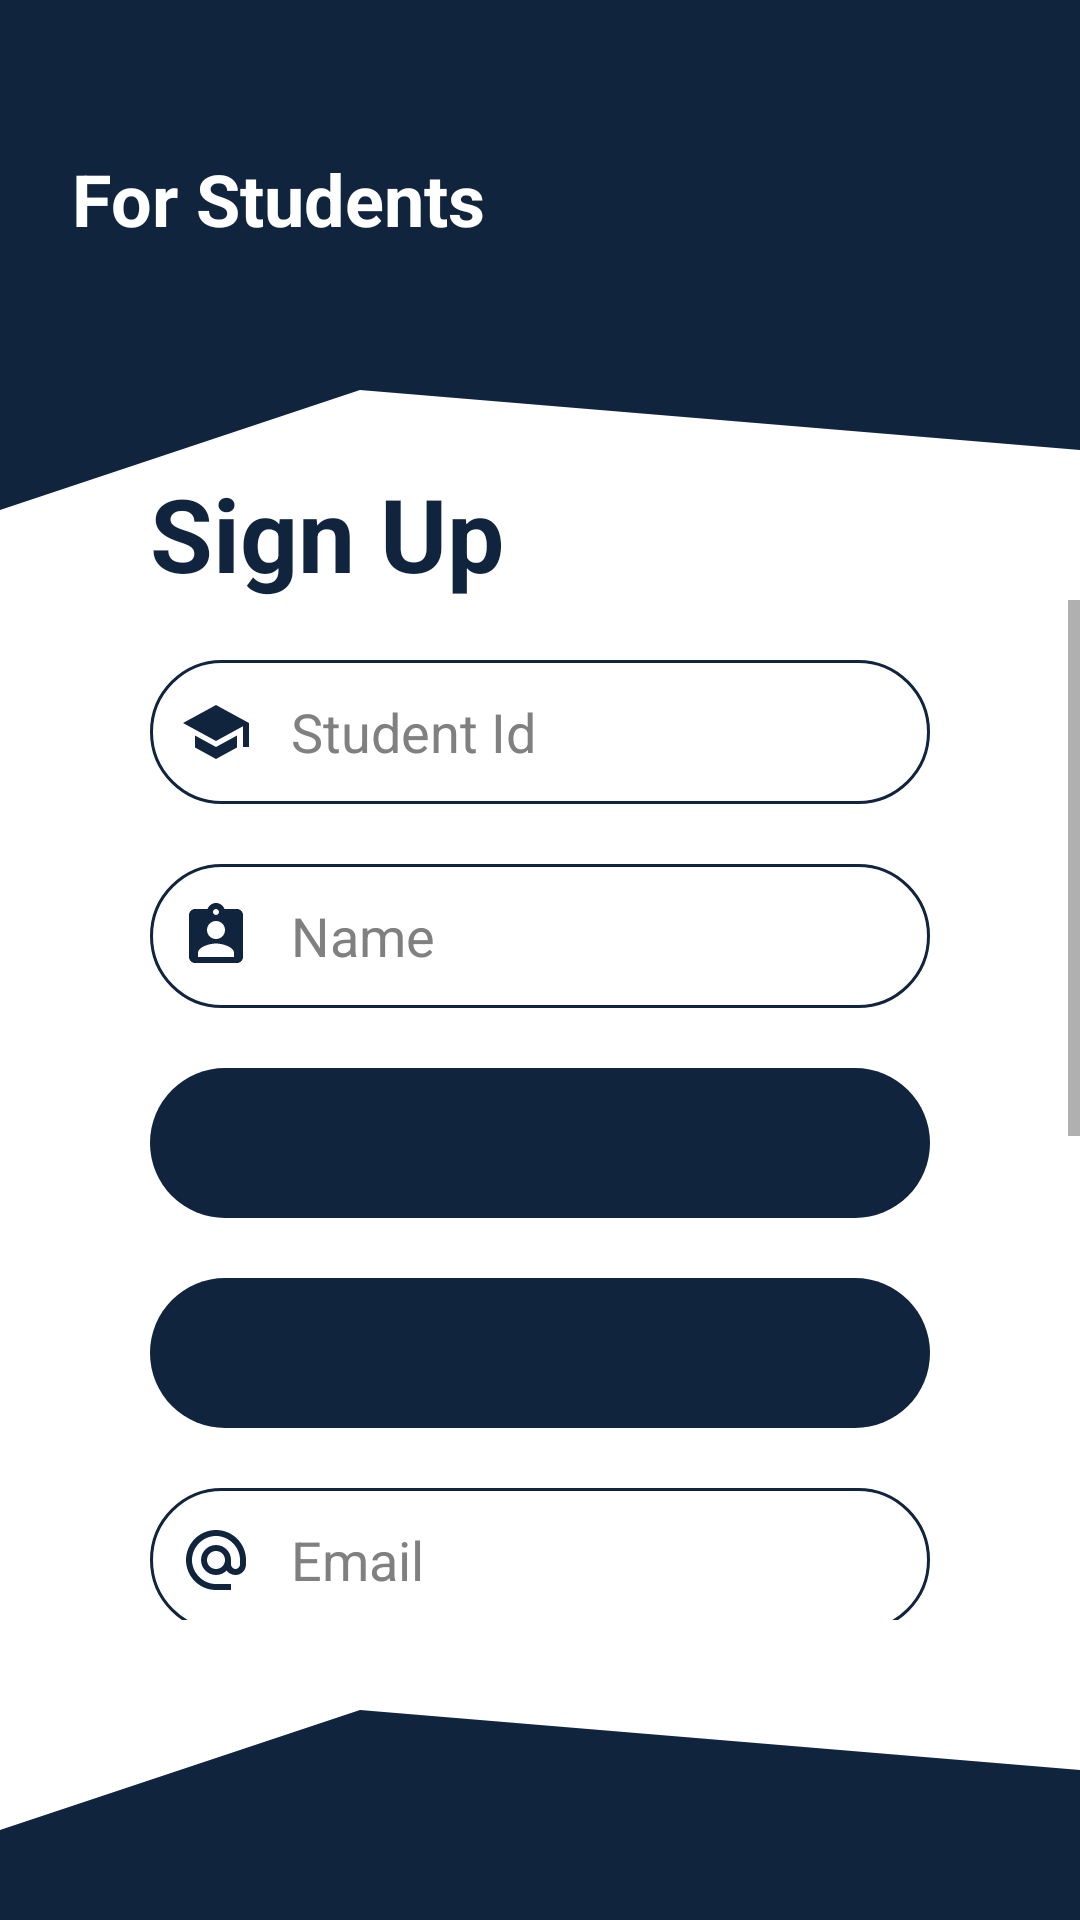

Write the Android layout XML for this screen, with the resource values it uses.
<!-- AndroidManifest.xml: application theme Theme.GNDU -->
<!-- res/layout/activity_signup.xml -->
<?xml version="1.0" encoding="utf-8"?>
<androidx.constraintlayout.widget.ConstraintLayout xmlns:android="http://schemas.android.com/apk/res/android"
    xmlns:app="http://schemas.android.com/apk/res-auto"
    xmlns:tools="http://schemas.android.com/tools"
    android:layout_width="match_parent"
    android:layout_height="match_parent"
    android:background="@color/white"
    tools:context=".signup">

    <ImageView
        android:id="@+id/imageView2"
        android:layout_width="0dp"
        android:layout_height="100dp"
        android:background="@color/blue"
        app:layout_constraintEnd_toEndOf="parent"
        app:layout_constraintStart_toStartOf="parent"
        app:layout_constraintTop_toTopOf="parent"
        tools:srcCompat="@color/blue" />

    <View
        android:id="@+id/view"
        android:layout_width="wrap_content"
        android:layout_height="100dp"
        android:background="@drawable/ic_wave__4_"
        app:layout_constraintEnd_toEndOf="parent"
        app:layout_constraintStart_toStartOf="parent"
        app:layout_constraintTop_toBottomOf="@+id/imageView2" />

    <ImageView
        android:id="@+id/imageView4"
        android:layout_width="80dp"
        android:layout_height="80dp"
        android:layout_marginTop="24dp"
        android:layout_marginEnd="24dp"
        app:layout_constraintEnd_toEndOf="@+id/imageView2"
        app:layout_constraintTop_toTopOf="@+id/imageView2"
        app:srcCompat="@drawable/ic_baseline_person_24" />

    <View
        android:id="@+id/view3"
        android:layout_width="match_parent"
        android:layout_height="100dp"
        android:background="@drawable/wave_up"
        app:layout_constraintBottom_toBottomOf="parent"
        app:layout_constraintEnd_toEndOf="parent"
        app:layout_constraintStart_toStartOf="parent" />

    <TextView
        android:id="@+id/textView6"
        android:layout_width="match_parent"
        android:layout_height="wrap_content"
        android:layout_marginStart="50dp"
        android:layout_marginTop="55dp"
        android:text="Sign Up"
        android:textColor="@color/blue"
        android:textSize="34sp"
        android:textStyle="bold"
        app:layout_constraintEnd_toEndOf="parent"
        app:layout_constraintStart_toStartOf="parent"
        app:layout_constraintTop_toBottomOf="@+id/imageView2" />

    <ScrollView
        android:id="@+id/scrollView2"
        android:layout_width="0dp"
        android:layout_height="0dp"
        android:contentDescription="@string/scrollView"
        app:layout_constraintBottom_toTopOf="@+id/view3"
        app:layout_constraintEnd_toEndOf="parent"
        app:layout_constraintHorizontal_bias="0.0"
        app:layout_constraintStart_toStartOf="parent"
        app:layout_constraintTop_toBottomOf="@+id/view">

        <LinearLayout
            android:layout_width="match_parent"
            android:layout_height="match_parent"
            android:orientation="vertical">

            <EditText
                android:id="@+id/id"
                android:layout_width="match_parent"
                android:layout_height="wrap_content"
                android:layout_marginLeft="50dp"
                android:layout_marginTop="20dp"
                android:layout_marginRight="50dp"
                android:background="@drawable/round_border"
                android:drawableStart="@drawable/studentid"
                android:ems="10"
                android:hint="   Student Id"
                android:inputType="textPersonName"
                android:minHeight="48dp"
                android:paddingLeft="10dp"
                android:textColor="#10243e"
                android:textColorHint="@color/gray" />

            <EditText
                android:id="@+id/name"
                android:layout_width="match_parent"
                android:layout_height="wrap_content"
                android:layout_marginLeft="50dp"
                android:layout_marginTop="20dp"
                android:layout_marginRight="50dp"
                android:background="@drawable/round_border"
                android:drawableStart="@drawable/name"
                android:ems="10"
                android:hint="   Name"
                android:inputType="textPersonName"
                android:minHeight="48dp"
                android:paddingLeft="10dp"
                android:textColor="#10243e"
                android:textColorHint="@color/gray" />


            <Spinner
                android:id="@+id/Semester_spinner"
                android:layout_width="match_parent"
                android:layout_height="50dp"
                android:layout_marginLeft="50dp"
                android:layout_marginTop="20dp"
                android:layout_marginRight="50dp"
                android:background="@drawable/dropdown_design"
                android:contentDescription="Semester"
                android:popupBackground="@color/gray"
                android:spinnerMode="dropdown"
                android:textAlignment="gravity"
                tools:listheader="Select Semester" />

            <Spinner
                android:id="@+id/Section_spinner"
                android:layout_width="match_parent"
                android:layout_height="50dp"
                android:layout_marginLeft="50dp"
                android:layout_marginTop="20dp"
                android:layout_marginRight="50dp"
                android:background="@drawable/dropdown_design"
                android:backgroundTintMode="add"
                android:popupBackground="@color/gray"
                tools:listheader="select section" />

            <EditText
                android:id="@+id/email"
                android:layout_width="match_parent"
                android:layout_height="wrap_content"
                android:layout_marginLeft="50dp"
                android:layout_marginTop="20dp"
                android:layout_marginRight="50dp"
                android:background="@drawable/round_border"
                android:drawableStart="@drawable/email"
                android:ems="10"
                android:hint="   Email"
                android:inputType="textPersonName"
                android:minHeight="48dp"
                android:paddingLeft="10dp"
                android:textColor="#10243e"
                android:textColorHint="@color/gray" />

            <EditText
                android:id="@+id/password"
                android:layout_width="match_parent"
                android:layout_height="wrap_content"
                android:layout_marginLeft="50dp"
                android:layout_marginTop="20dp"
                android:layout_marginRight="50dp"
                android:background="@drawable/round_border"
                android:drawableStart="@drawable/password"
                android:ems="10"
                android:hint="   Password"
                android:inputType="textPassword"
                android:minHeight="48dp"
                android:paddingLeft="10dp"
                android:textColor="#10243e"
                android:textColorHint="@color/gray" />

            <EditText
                android:id="@+id/rePassword"
                android:layout_width="match_parent"
                android:layout_height="wrap_content"
                android:layout_marginLeft="50dp"
                android:layout_marginTop="20dp"
                android:layout_marginRight="50dp"
                android:background="@drawable/round_border"
                android:drawableStart="@drawable/recheckpassword"
                android:ems="10"
                android:hint="   Re-Enter Password"
                android:inputType="textPassword"
                android:minHeight="48dp"
                android:paddingLeft="10dp"
                android:textColor="#10243e"
                android:textColorHint="@color/gray" />

            <Button
                android:id="@+id/submit_btn"
                android:layout_width="162dp"
                android:layout_height="53dp"
                android:layout_gravity="center"
                android:layout_marginTop="20dp"
                android:background="@drawable/rc_button"
                android:onClick="registrationButton"
                android:text="Submit"
                android:textColor="@color/white"
                android:textColorHint="@color/white"
                app:layout_constraintEnd_toEndOf="parent"
                app:layout_constraintHorizontal_bias="0.498"
                app:layout_constraintStart_toStartOf="parent"
                app:layout_constraintTop_toBottomOf="@+id/password_detail" />

            <TextView
                android:id="@+id/textView13"
                android:layout_width="match_parent"
                android:layout_height="wrap_content"
                android:layout_marginTop="20dp"
                android:layout_marginRight="50dp"
                android:gravity="right"
                android:text="Sign up as faculity"
                android:textColor="@color/blue"
                android:textSize="20sp"
                android:textStyle="bold" />

            <TextView
                android:id="@+id/textView10"
                android:layout_width="match_parent"
                android:layout_height="wrap_content"
                android:layout_marginTop="20dp"
                android:layout_marginRight="50dp"
                android:gravity="right"
                android:text="Sign in instead"
                android:textColor="@color/blue"
                android:textSize="20sp"
                android:textStyle="bold" />

        </LinearLayout>
    </ScrollView>

    <TextView
        android:id="@+id/textView12"
        android:layout_width="wrap_content"
        android:layout_height="wrap_content"
        android:layout_marginStart="24dp"
        android:layout_marginTop="50dp"
        android:text="For Students"
        android:textColor="@color/white"
        android:textSize="24sp"
        android:textStyle="bold"
        app:layout_constraintStart_toStartOf="parent"
        app:layout_constraintTop_toTopOf="@+id/imageView2" />

</androidx.constraintlayout.widget.ConstraintLayout>
<!-- resources referenced by this layout -->
<resources>
  <color name="blue">#10243e</color>
  <color name="gray">#808080</color>
  <color name="white">#FFFFFFFF</color>
  <!-- drawable dropdown_design (drawable) -->
  <?xml version="1.0" encoding="utf-8"?>
  <shape  xmlns:android="http://schemas.android.com/apk/res/android">
      <solid android:color="@color/blue"/>
      <solid android:height="60dp"/>
      <corners android:radius="100dp"/>
  
  </shape>
  <!-- drawable ic_wave__4_ (drawable) -->
  <vector xmlns:android="http://schemas.android.com/apk/res/android"
      android:width="1440dp"
      android:height="320dp"
      android:viewportWidth="1440"
      android:viewportHeight="320">
    <path
        android:pathData="M0,224L480,96L960,128L1440,160L1440,0L960,0L480,0L0,0Z"
        android:fillColor="#10243e"/>
  </vector>
  <!-- drawable password (drawable) -->
  <vector android:height="24dp" android:tint="#10243E"
      android:viewportHeight="24" android:viewportWidth="24"
      android:width="24dp" xmlns:android="http://schemas.android.com/apk/res/android">
      <path android:fillColor="@android:color/white" android:pathData="M18,8h-1L17,6c0,-2.76 -2.24,-5 -5,-5S7,3.24 7,6v2L6,8c-1.1,0 -2,0.9 -2,2v10c0,1.1 0.9,2 2,2h12c1.1,0 2,-0.9 2,-2L20,10c0,-1.1 -0.9,-2 -2,-2zM12,17c-1.1,0 -2,-0.9 -2,-2s0.9,-2 2,-2 2,0.9 2,2 -0.9,2 -2,2zM15.1,8L8.9,8L8.9,6c0,-1.71 1.39,-3.1 3.1,-3.1 1.71,0 3.1,1.39 3.1,3.1v2z"/>
  </vector>
  <!-- drawable rc_button (drawable) -->
  <?xml version="1.0" encoding="utf-8"?>
  <shape  xmlns:android="http://schemas.android.com/apk/res/android">
          <solid android:color="@color/blue"/>
      <corners android:radius="100dp"/>
  </shape>
  <!-- drawable recheckpassword (drawable) -->
  <vector android:height="24dp" android:tint="#10243E"
      android:viewportHeight="24" android:viewportWidth="24"
      android:width="24dp" xmlns:android="http://schemas.android.com/apk/res/android">
      <path android:fillColor="@android:color/white" android:pathData="M12,1L3,5v6c0,5.55 3.84,10.74 9,12 5.16,-1.26 9,-6.45 9,-12L21,5l-9,-4zM12,11.99h7c-0.53,4.12 -3.28,7.79 -7,8.94L12,12L5,12L5,6.3l7,-3.11v8.8z"/>
  </vector>
  <!-- drawable round_border (drawable) -->
  <?xml version="1.0" encoding="utf-8"?>
  <shape android:shape="rectangle" xmlns:android="http://schemas.android.com/apk/res/android">
       <stroke android:color="@color/blue"
           android:width="1dp"/>
      <corners android:radius="100dp"/>
  </shape>
  <!-- drawable studentid (drawable) -->
  <vector android:height="24dp" android:tint="#10243E"
      android:viewportHeight="24" android:viewportWidth="24"
      android:width="24dp" xmlns:android="http://schemas.android.com/apk/res/android">
      <path android:fillColor="@android:color/white" android:pathData="M5,13.18v4L12,21l7,-3.82v-4L12,17l-7,-3.82zM12,3L1,9l11,6 9,-4.91V17h2V9L12,3z"/>
  </vector>
  <!-- drawable wave_up (drawable) -->
  <vector xmlns:android="http://schemas.android.com/apk/res/android"
      android:width="1440dp"
      android:height="320dp"
      android:viewportWidth="1440"
      android:viewportHeight="320">
    <path
        android:pathData="M0,224L480,96L960,128L1440,160L1440,320L960,320L480,320L0,320Z"
        android:fillColor="#10243e"/>
  </vector>
  <string name="scrollView">signupScrollview</string>
  <style name="Theme.GNDU" parent="Theme.MaterialComponents.DayNight.DarkActionBar">
          
          <item name="colorPrimary">@color/blue</item>
          <item name="colorPrimaryVariant">@color/blue</item>
          <item name="colorOnPrimary">@color/white</item>
          
          <item name="colorSecondary">@color/teal_200</item>
          <item name="colorSecondaryVariant">@color/teal_700</item>
          <item name="colorOnSecondary">@color/black</item>
          
          <item name="android:statusBarColor" tools:targetApi="l">?attr/colorPrimaryVariant</item>
          
      </style>
  <color name="teal_200">#FF03DAC5</color>
  <color name="teal_700">#FF018786</color>
  <color name="black">#FF000000</color>
</resources>
